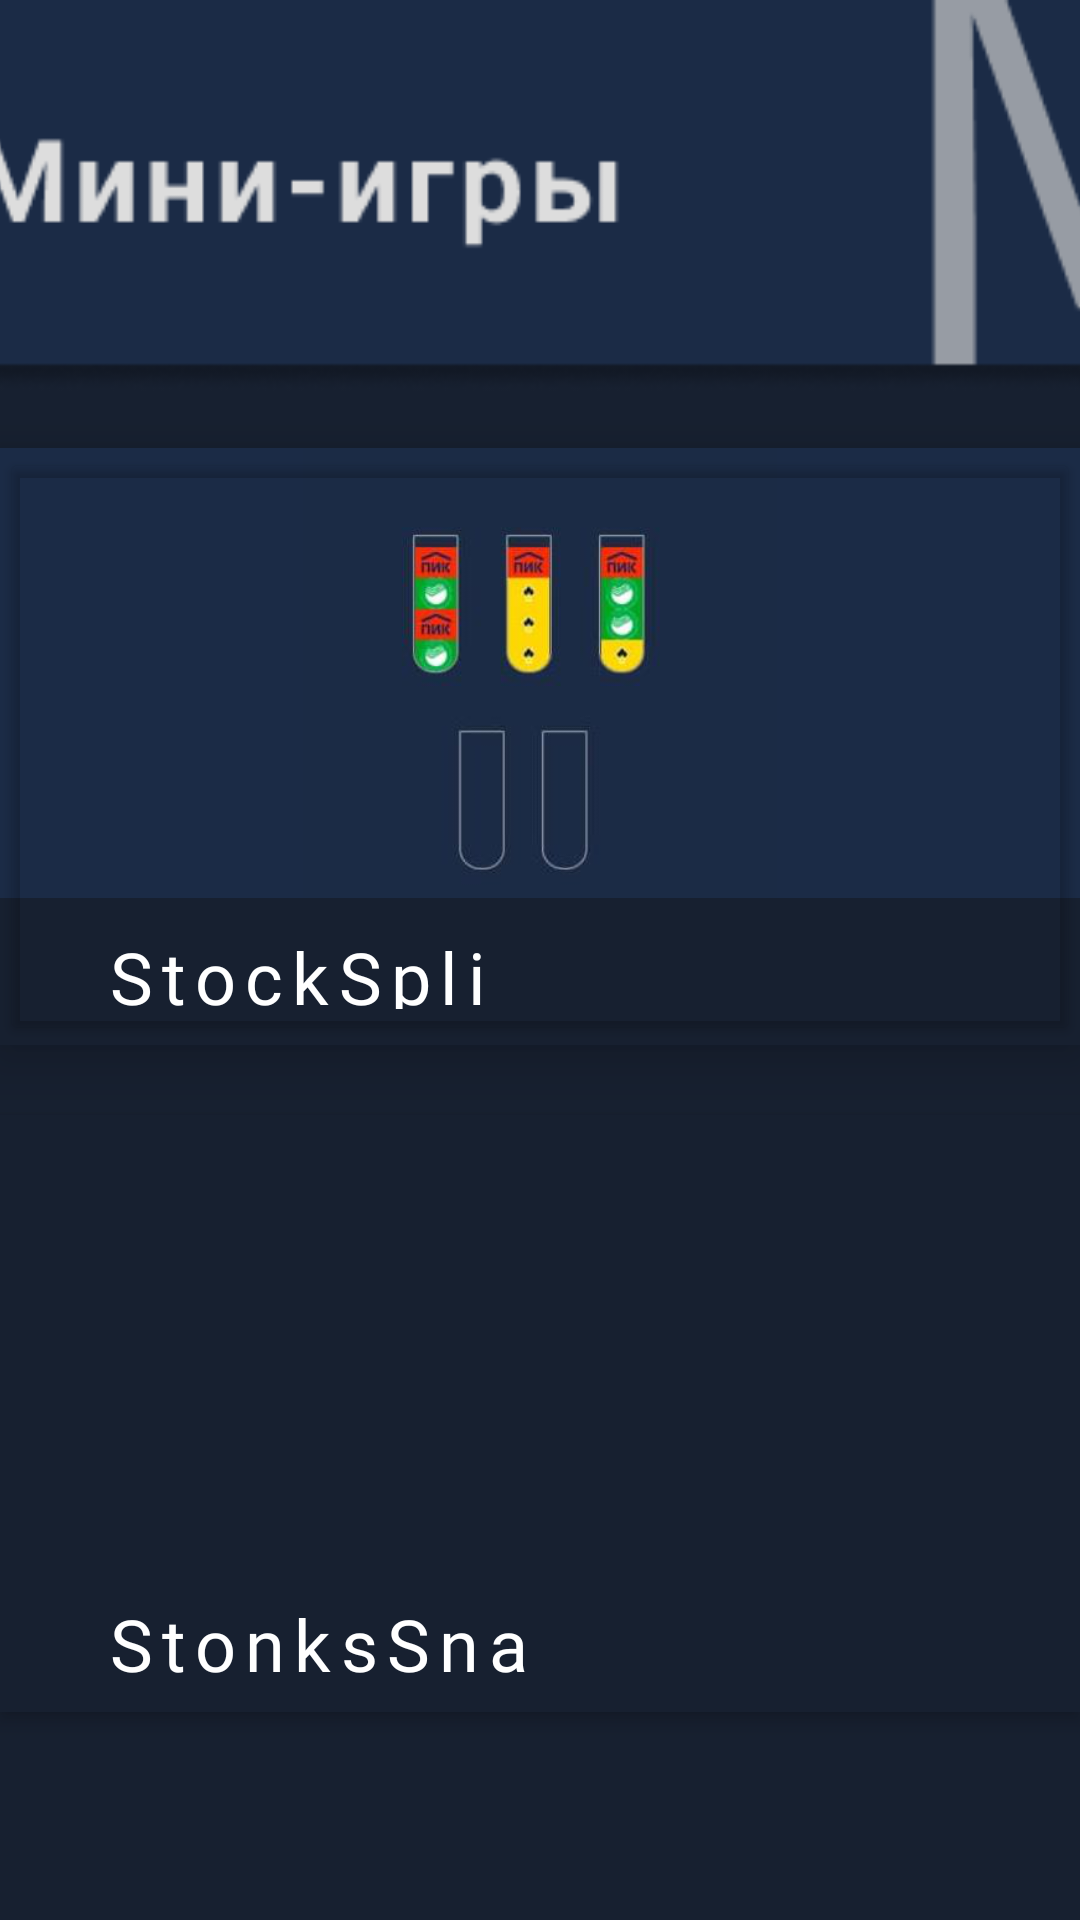

This screen was rendered from an Android layout file. Write that file and the resources it references.
<!-- AndroidManifest.xml: application theme Theme.TEST -->
<!-- res/layout/activity_games.xml -->
<?xml version="1.0" encoding="utf-8"?>
<androidx.constraintlayout.widget.ConstraintLayout xmlns:android="http://schemas.android.com/apk/res/android"
    xmlns:app="http://schemas.android.com/apk/res-auto"
    xmlns:tools="http://schemas.android.com/tools"
    android:layout_width="match_parent"
    android:layout_height="match_parent"
    android:background="#172030"
    tools:context=".GamesActivity">

    <ImageView
        android:id="@+id/imageView"
        android:layout_width="464dp"
        android:layout_height="131dp"
        android:src="@drawable/games_header"
        app:layout_constraintEnd_toEndOf="parent"
        app:layout_constraintHorizontal_bias="0.509"
        app:layout_constraintStart_toStartOf="parent"
        tools:ignore="MissingConstraints"
        tools:layout_editor_absoluteY="-6dp" />
    

    <RelativeLayout
        android:id="@+id/minigame_1"
        android:layout_width="fill_parent"
        android:layout_height="199dp"
        android:layout_alignParentLeft="true"
        android:layout_alignParentTop="true"
        android:background="#1B2B46"
        android:clipToOutline="true"
        android:elevation="10dp"
        app:layout_constraintBottom_toBottomOf="parent"
        app:layout_constraintEnd_toEndOf="parent"
        app:layout_constraintHorizontal_bias="0.0"
        app:layout_constraintStart_toStartOf="parent"
        app:layout_constraintTop_toBottomOf="@+id/imageView"
        app:layout_constraintVertical_bias="0.059">
        
        <RelativeLayout
            android:id="@+id/label_n_pro_1"
            android:layout_width="fill_parent"
            android:layout_height="49dp"
            android:layout_alignParentStart="true"
            android:layout_alignParentLeft="true"
            android:layout_alignParentTop="true"
            android:layout_alignParentEnd="true"
            android:layout_alignParentBottom="true"
            android:layout_marginStart="0dp"
            android:layout_marginLeft="0dp"
            android:layout_marginTop="150dp"
            android:layout_marginEnd="0dp"
            android:layout_marginBottom="0dp"
            android:background="#172030"
            android:clipToOutline="true">

            <TextView
                android:id="@+id/stock_split_text"
                android:layout_width="180dp"
                android:layout_height="60dp"
                android:layout_alignParentStart="true"
                android:layout_alignParentLeft="true"
                android:layout_alignParentTop="true"
                android:layout_alignParentEnd="true"
                android:layout_alignParentBottom="true"
                android:layout_marginStart="35dp"
                android:layout_marginLeft="35dp"
                android:layout_marginTop="10dp"
                android:layout_marginEnd="195dp"
                android:layout_marginBottom="12dp"
                android:fontFamily="@font/roboto_mono_thin"
                android:gravity="center_vertical"
                android:letterSpacing="0.13"
                android:text="StockSplit"
                android:textColor="#FFFFFF"
                android:textSize="24sp"
                android:textStyle="normal" />
        </RelativeLayout>

        <ImageView
            android:id="@+id/imageView7"
            android:layout_width="match_parent"
            android:layout_height="150dp"
            android:layout_alignParentTop="true"
            android:layout_marginTop="0dp"
            app:srcCompat="@drawable/stonks_split" />

        <Button
            android:id="@+id/trans"
            android:layout_width="match_parent"
            android:layout_height="match_parent"
            android:backgroundTint="@android:color/transparent"
            tools:ignore="SpeakableTextPresentCheck,SpeakableTextPresentCheck,SpeakableTextPresentCheck,SpeakableTextPresentCheck,SpeakableTextPresentCheck" />

    </RelativeLayout>

    <RelativeLayout
        android:id="@+id/minigame_w"
        android:layout_width="fill_parent"
        android:layout_height="199dp"
        android:layout_alignParentLeft="true"
        android:layout_alignParentTop="true"
        android:background="#172030"
        android:clipToOutline="true"
        android:elevation="10px"
        app:layout_constraintBottom_toBottomOf="parent"
        app:layout_constraintEnd_toEndOf="parent"
        app:layout_constraintHorizontal_bias="1.0"
        app:layout_constraintStart_toStartOf="parent"
        app:layout_constraintTop_toBottomOf="@+id/minigame_1"
        app:layout_constraintVertical_bias="0.251">

        <RelativeLayout
            android:id="@+id/label_n_pro"
            android:layout_width="fill_parent"
            android:layout_height="49dp"
            android:layout_alignParentStart="true"
            android:layout_alignParentLeft="true"
            android:layout_alignParentTop="true"
            android:layout_alignParentEnd="true"
            android:layout_alignParentBottom="true"
            android:layout_marginStart="0dp"
            android:layout_marginLeft="0dp"
            android:layout_marginTop="150dp"
            android:layout_marginEnd="0dp"
            android:layout_marginBottom="0dp"
            android:background="#172030"
            android:clipToOutline="true">

            <TextView
                android:id="@+id/stonks_snake_text"
                android:layout_width="206dp"
                android:layout_height="32dp"
                android:layout_alignParentStart="true"
                android:layout_alignParentLeft="true"
                android:layout_alignParentTop="true"
                android:layout_alignParentEnd="true"
                android:layout_alignParentBottom="true"
                android:layout_marginStart="35dp"
                android:layout_marginLeft="35dp"
                android:layout_marginTop="10dp"
                android:layout_marginEnd="170dp"
                android:layout_marginBottom="7dp"
                android:fontFamily="@font/roboto_mono_thin"
                android:gravity="center_vertical"
                android:letterSpacing="0.13"
                android:text="StonksSnake"
                android:textColor="#FFFFFF"
                android:textSize="24sp"
                android:textStyle="normal" />
        </RelativeLayout>

    </RelativeLayout>

    <RelativeLayout
        android:id="@+id/home_button_pressed"
        android:layout_width="130dp"
        android:layout_height="75dp"
        android:layout_alignParentLeft="true"
        android:layout_alignParentTop="true"
        android:layout_marginTop="62dp"
        android:background="#172030"
        android:clipToOutline="true"
        app:layout_constraintBottom_toBottomOf="parent"
        app:layout_constraintStart_toStartOf="parent"
        app:layout_constraintTop_toBottomOf="@+id/minigame_w" />

</androidx.constraintlayout.widget.ConstraintLayout>
<!-- resources referenced by this layout -->
<resources>
  <!-- drawable games_header: png bitmap (drawable-v24, 5063 bytes) -->
  <!-- drawable stonks_split: png bitmap (drawable-v24, 37099 bytes) -->
  <style name="Theme.TEST" parent="Theme.MaterialComponents.DayNight.NoActionBar">
          
          <item name="colorPrimary">@color/purple_500</item>
          <item name="colorPrimaryVariant">@color/purple_700</item>
          <item name="colorOnPrimary">@color/white</item>
          
          <item name="colorSecondary">@color/teal_200</item>
          <item name="colorSecondaryVariant">@color/teal_700</item>
          <item name="colorOnSecondary">@color/black</item>
          
          <item name="android:statusBarColor" tools:targetApi="l">?attr/colorPrimaryVariant</item>
          
      </style>
  <color name="purple_500">#FF6200EE</color>
  <color name="purple_700">#FF3700B3</color>
  <color name="white">#FFFFFFFF</color>
  <color name="teal_200">#FF03DAC5</color>
  <color name="teal_700">#FF018786</color>
  <color name="black">#FF000000</color>
</resources>
